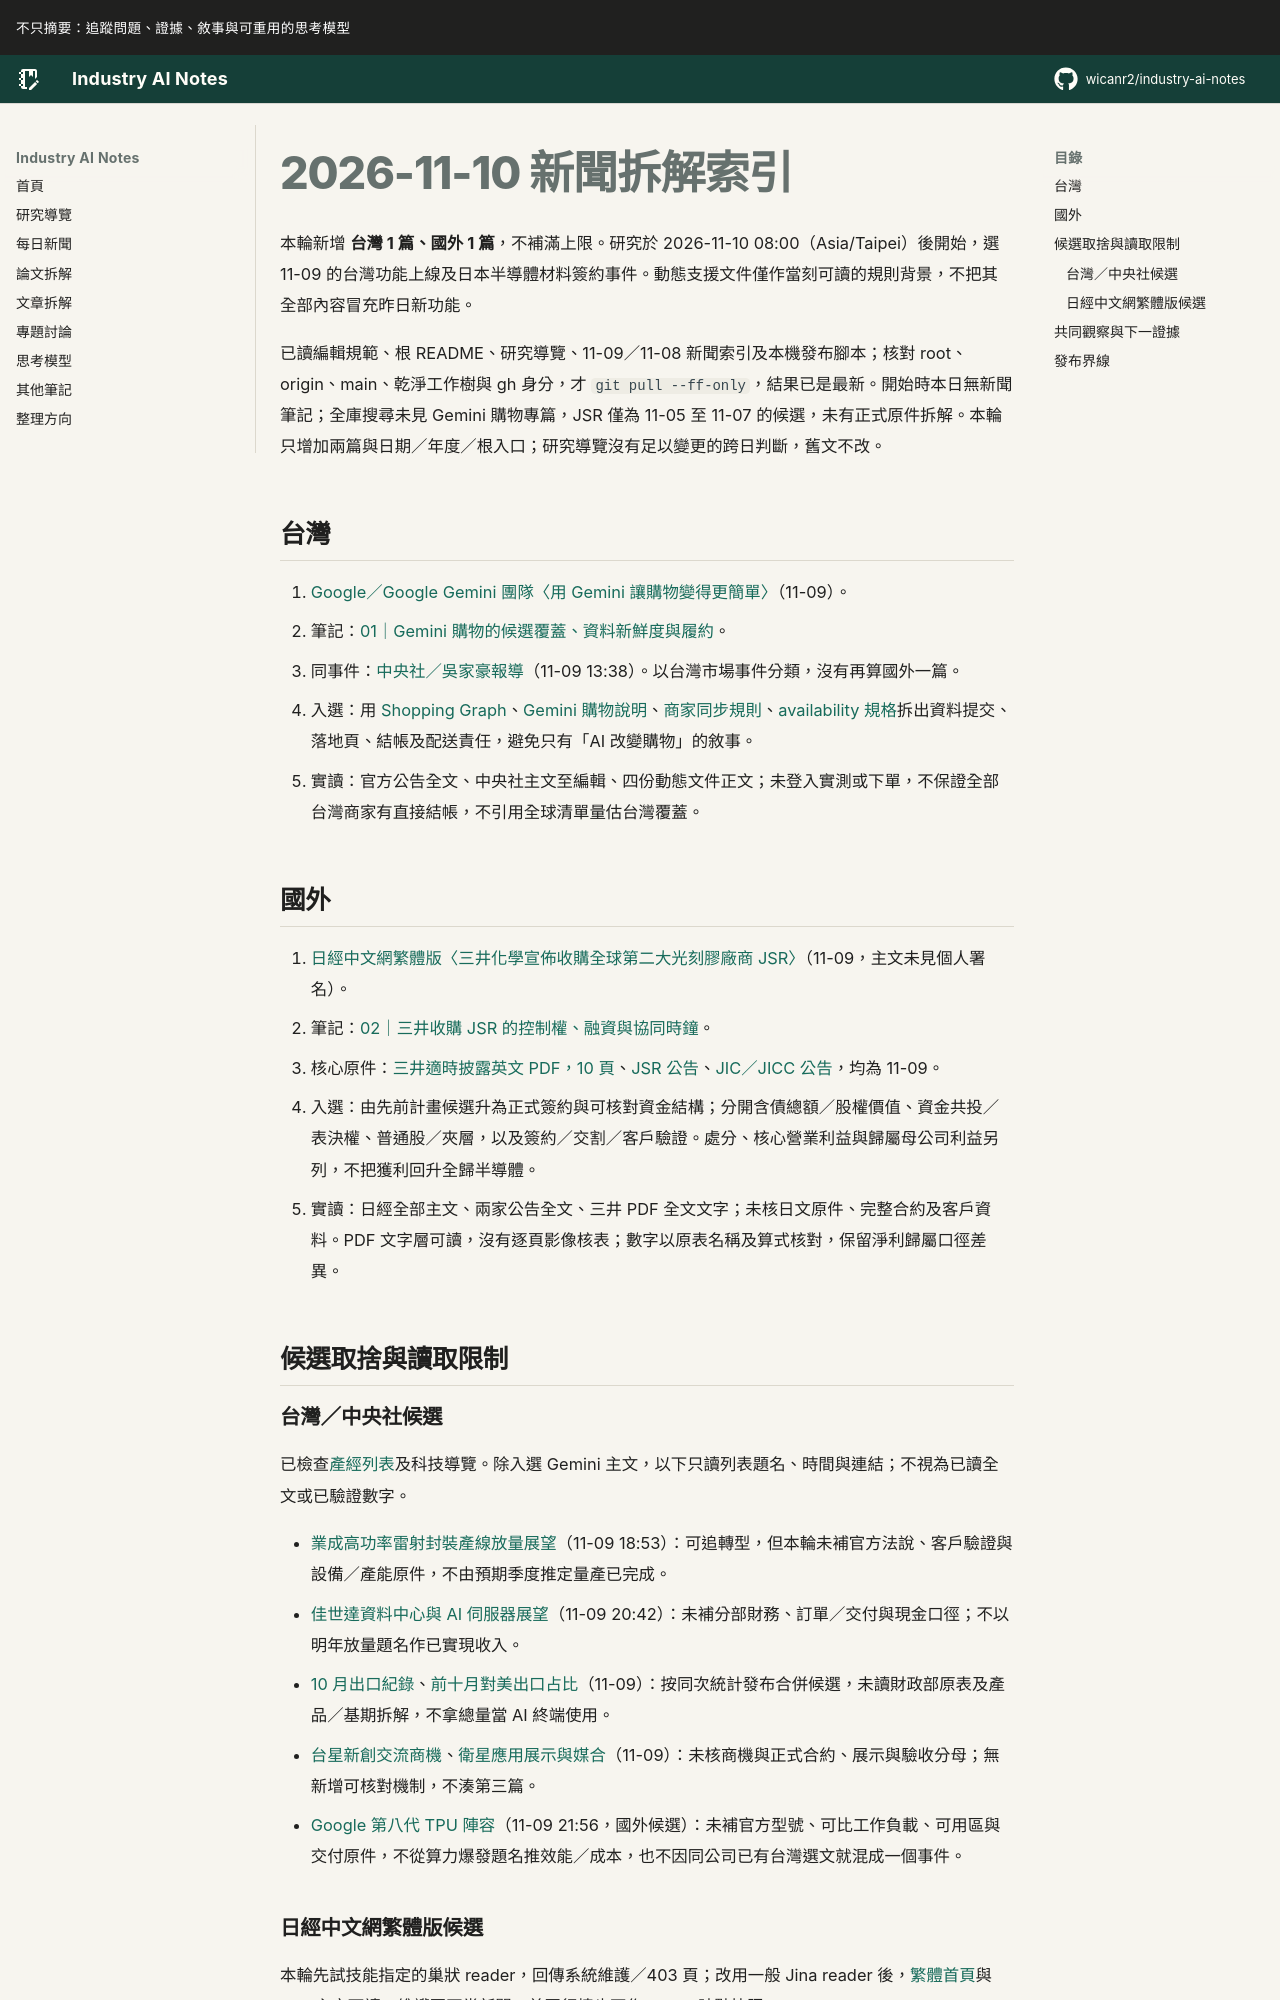

repository: wicanr2/industry-ai-notes · page: 新聞拆解/2026/2026-11-10/index.html · generator: mkdocs

# 2026-11-10 新聞拆解索引

本輪新增 **台灣 1 篇、國外 1 篇**，不補滿上限。研究於 2026-11-10 08:00（Asia/Taipei）後開始，選 11-09 的台灣功能上線及日本半導體材料簽約事件。動態支援文件僅作當刻可讀的規則背景，不把其全部內容冒充昨日新功能。

已讀編輯規範、根 README、研究導覽、11-09／11-08 新聞索引及本機發布腳本；核對 root、origin、main、乾淨工作樹與 gh 身分，才 `git pull --ff-only`，結果已是最新。開始時本日無新聞筆記；全庫搜尋未見 Gemini 購物專篇，JSR 僅為 11-05 至 11-07 的候選，未有正式原件拆解。本輪只增加兩篇與日期／年度／根入口；研究導覽沒有足以變更的跨日判斷，舊文不改。

## 台灣

1. [Google／Google Gemini 團隊〈用 Gemini 讓購物變得更簡單〉](https://blog.google/intl/zh-tw/products/explore-get-answers/gemini-shopping/)（11-09）。
   - 筆記：[01｜Gemini 購物的候選覆蓋、資料新鮮度與履約](./01-Gemini購物要驗證候選覆蓋資料新鮮度與履約.md)。
   - 同事件：[中央社／吳家豪報導](https://www.cna.com.tw/news/ait/202611090093.aspx)（11-09 13:38）。以台灣市場事件分類，沒有再算國外一篇。
   - 入選：用 [Shopping Graph](https://support.google.com/googleshopping/answer/14336735)、[Gemini 購物說明](https://support.google.com/gemini/answer/16730149?hl=en)、[商家同步規則](https://support.google.com/merchants/answer/14999713?hl=en-GB)、[availability 規格](https://support.google.com/merchants/answer/6324448?hl=en)拆出資料提交、落地頁、結帳及配送責任，避免只有「AI 改變購物」的敘事。
   - 實讀：官方公告全文、中央社主文至編輯、四份動態文件正文；未登入實測或下單，不保證全部台灣商家有直接結帳，不引用全球清單量估台灣覆蓋。

## 國外

1. [日經中文網繁體版〈三井化學宣佈收購全球第二大光刻膠廠商 JSR〉](https://zh.cn.nikkei.com/industry/manufacturing/64650-2026-11-09-14-09-33.html)（11-09，主文未見個人署名）。
   - 筆記：[02｜三井收購 JSR 的控制權、融資與協同時鐘](./02-三井收購JSR要分開控制權融資與協同時鐘.md)。
   - 核心原件：[三井適時披露英文 PDF，10 頁](https://jp.mitsuichemicals.com/content/dam/mitsuichemicals/sites/mci/documents/release/2026/261109e.pdf)、[JSR 公告](https://jsr.co.jp/jsr_e/news/2026/20261109.html)、[JIC／JICC 公告](https://www.j-ic.co.jp/en/news/20261109-jic-jicc-pressrelease-en)，均為 11-09。
   - 入選：由先前計畫候選升為正式簽約與可核對資金結構；分開含債總額／股權價值、資金共投／表決權、普通股／夾層，以及簽約／交割／客戶驗證。處分、核心營業利益與歸屬母公司利益另列，不把獲利回升全歸半導體。
   - 實讀：日經全部主文、兩家公告全文、三井 PDF 全文文字；未核日文原件、完整合約及客戶資料。PDF 文字層可讀，沒有逐頁影像核表；數字以原表名稱及算式核對，保留淨利歸屬口徑差異。

## 候選取捨與讀取限制
